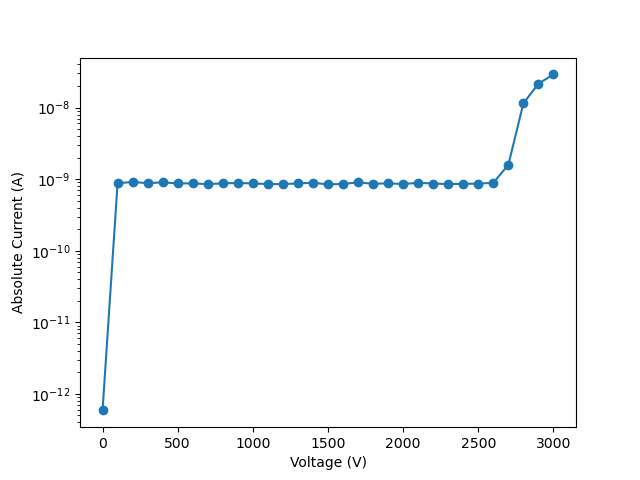

Source data for this figure (header and first rows):
vRange:, 200
iLimit:, 0.01
iRange:, 
nplc:, 1, delay:, 0.5
data Number:, 31
V_meas, I, abs_I
-0.06356, 5.87592e-13, 5.87592e-13
99.94, 8.77324e-10, 8.77324e-10
199.9, 9.12972e-10, 9.12972e-10
299.9, 8.78301e-10, 8.78301e-10
399.9, 9.03262e-10, 9.03262e-10
499.9, 8.71395e-10, 8.71395e-10
599.9, 8.7456e-10, 8.7456e-10
700, 8.51186e-10, 8.51186e-10
800, 8.74068e-10, 8.74068e-10
900, 8.83213e-10, 8.83213e-10
1000, 8.73265e-10, 8.73265e-10
1100, 8.53102e-10, 8.53102e-10
1200, 8.5223e-10, 8.5223e-10
1300, 8.72734e-10, 8.72734e-10
1400, 8.89768e-10, 8.89768e-10
1500, 8.45487e-10, 8.45487e-10
1600, 8.56123e-10, 8.56123e-10
1700, 9.02733e-10, 9.02733e-10
1800, 8.62195e-10, 8.62195e-10
1900, 8.74145e-10, 8.74145e-10
2000, 8.54629e-10, 8.54629e-10
2100, 8.89622e-10, 8.89622e-10
2200, 8.68701e-10, 8.68701e-10
2300, 8.52839e-10, 8.52839e-10
2400, 8.59471e-10, 8.59471e-10
2500, 8.66411e-10, 8.66411e-10
2600, 8.88664e-10, 8.88664e-10
2700, 1.58853e-09, 1.58853e-09
2800, 1.14715e-08, 1.14715e-08
2900, 2.15639e-08, 2.15639e-08
3000, 2.90835e-08, 2.90835e-08
